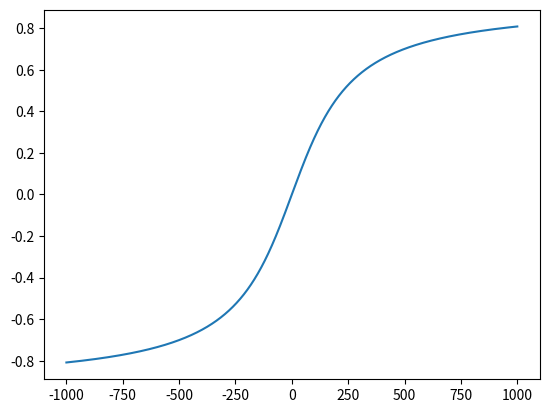

The script that saved this image:
import math
import numpy as np
import matplotlib.pyplot as plt

def centipawns_to_q_value(cp: int) -> float:
    return np.arctan(cp / 200) / 1.7

cps = np.linspace(-1_000, 1_000, 20_001)  
q_values = centipawns_to_q_value(cps)

plt.plot(cps, q_values)

q_values[-50:]

def q_value_to_centipawns(q: float) -> int:
    cp = 250 * math.tan(1.5620688421 * q)
    return round(cp)

q_value_to_centipawns(0.97)

# 2147 Usual
# 2288 (tiny tweak to 1.7 and 120) but x5 outcome multiplier
# 2288+   250 * math.tan(1.5620688421 * q) and dicsounting the mate values